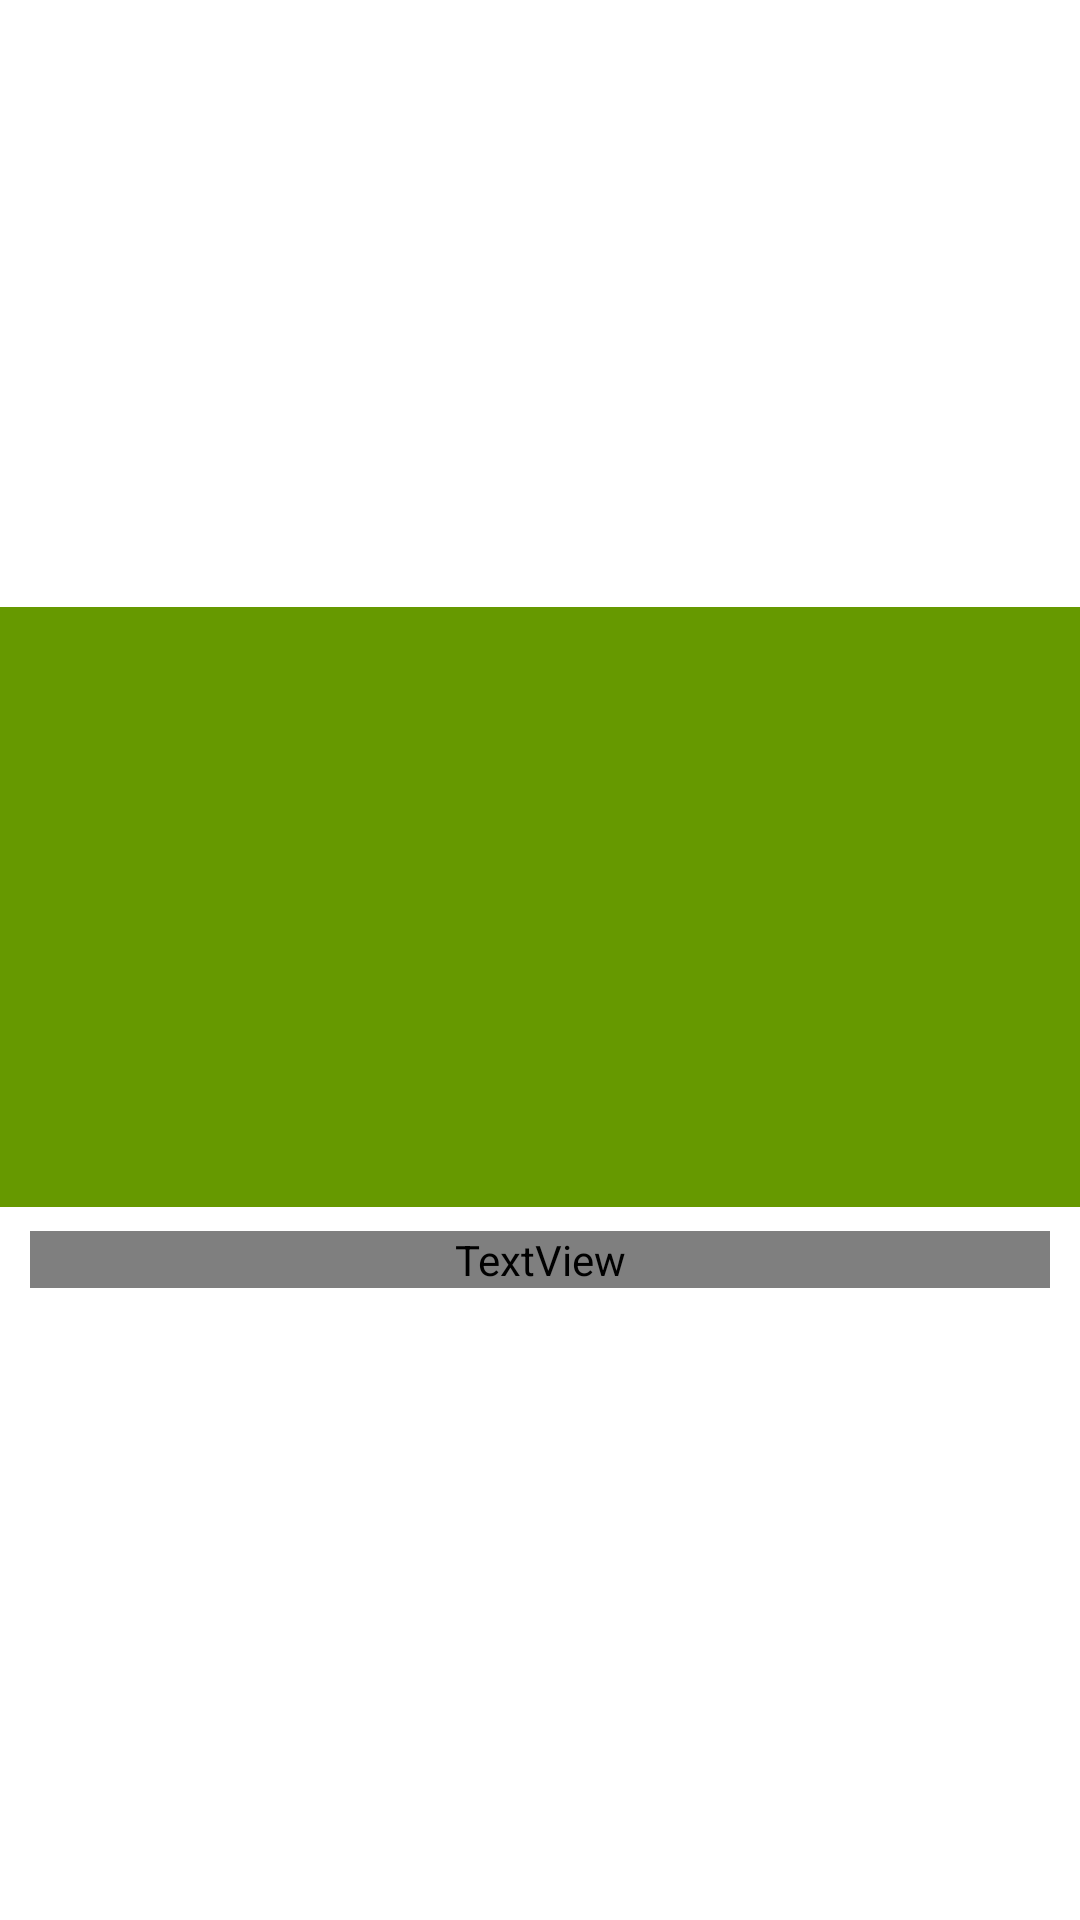

This screen was rendered from an Android layout file. Write that file and the resources it references.
<!-- AndroidManifest.xml: application theme AppBaseTheme -->
<!-- res/layout/adapter_video_list.xml -->
<?xml version="1.0" encoding="utf-8"?>
<LinearLayout
    xmlns:android="http://schemas.android.com/apk/res/android"
    android:layout_width="match_parent"
    android:layout_height="wrap_content"
    android:layout_gravity="center"
    android:gravity="center"
    android:layout_margin="5dp"
    android:background="?attr/custom_backgroud"
    android:orientation="vertical">

    <ImageView
        android:id="@+id/iv_photo"
        android:layout_width="match_parent"
        android:layout_height="200dp"
        android:scaleType="fitXY"
        android:src="@android:color/holo_green_dark"/>

    <TextView
        android:id="@+id/tv_title"
        android:layout_width="match_parent"
        android:layout_height="wrap_content"
        android:layout_marginBottom="8dp"
        android:layout_marginLeft="10dp"
        android:layout_marginRight="10dp"
        android:layout_marginTop="8dp"
        android:textColor="?attr/custom_textcolor"
        android:textAppearance="@style/TextAppearance.AppCompat.Body1"/>
</LinearLayout>
<!-- resources referenced by this layout -->
<resources>
  <style name="AppBaseTheme" parent="BaseTheme">
          
          
          
          
          
          
          
          
          
      </style>
  <style name="BaseTheme" parent="Theme.AppCompat.Light.NoActionBar">
          <item name="windowActionBar">false</item>
          <item name="windowNoTitle">true</item>
          <item name="android:fitsSystemWindows">false</item>
          
          <item name="colorPrimary">@color/colorPrimary</item>
          <item name="colorPrimaryDark">@color/colorPrimaryDark</item>
          <item name="colorAccent">@color/colorAccent</item>
          <item name="android:windowBackground">@android:color/white</item>
          <item name="android:windowIsTranslucent">true</item>
      </style>
  <color name="colorPrimary">#3F51B5</color>
  <color name="colorPrimaryDark">#303F9F</color>
  <color name="colorAccent">#FF4081</color>
</resources>
